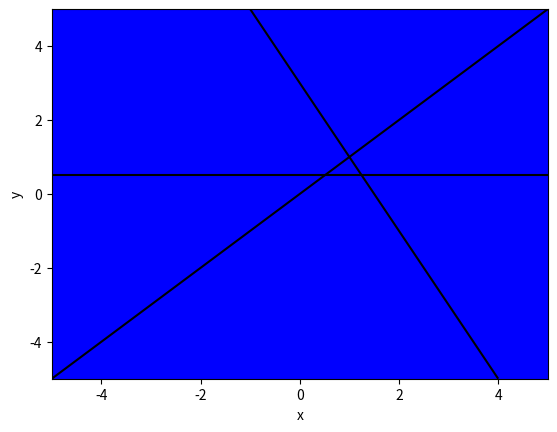

This chart was generated by the following Python code:
import numpy as np
import matplotlib.pyplot as plt

# Definir los límites de los ejes x e y
x_min, x_max = -5, 5
y_min, y_max = -5, 5

# Crear una malla de puntos en el plano xy
x, y = np.meshgrid(np.linspace(x_min, x_max, 500), np.linspace(y_min, y_max, 500))

# Evaluar cada desigualdad en cada punto de la malla
z1 = 2*x + y
z2 = 2*y - 1
z3 = x - y

# Graficar cada desigualdad por separado
plt.contourf(x, y, z1, levels=[3, np.inf], colors=['blue'])
plt.contourf(x, y, z2, levels=[0, np.inf], colors=['green'])
plt.contourf(x, y, z3, levels=[-np.inf, 0], colors=['red'])

# Configurar los ejes y agregar etiquetas
plt.xlim(x_min, x_max)
plt.ylim(y_min, y_max)
plt.xlabel('x')
plt.ylabel('y')

# Mostrar la gráfica
plt.show()

# Evaluar las tres desigualdades simultáneamente
z = (z1 > 3) & (z2 > 0) & (z3 >= 0)

# Graficar la región que satisface las tres desigualdades
plt.contourf(x, y, z, levels=[0, 1], colors=['blue'])

# Graficar las rectas correspondientes a cada desigualdad
plt.contour(x, y, z1, levels=[3], colors=['black'])
plt.contour(x, y, z2, levels=[0], colors=['black'])
plt.plot(np.linspace(-5, 5), np.linspace(-5, 5), color='black')

# Configurar los ejes y agregar etiquetas
plt.xlim(x_min, x_max)
plt.ylim(y_min, y_max)
plt.xlabel('x')
plt.ylabel('y')

# Mostrar la gráfica
plt.show()
